Run: headless pygame with SDL's dummy video driver; simulated clock (each Clock.tick advances the game by its frame time, no real sleeping); random seed 0; keys injected as events and as key.get_pressed() state; no mouse input.
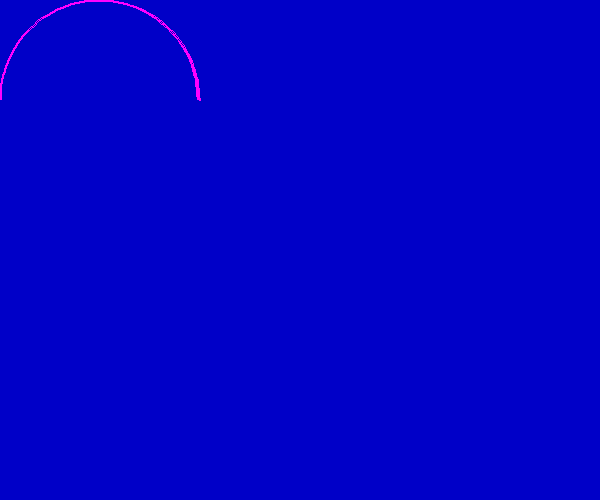
Frame 1 of 1 · flips 1–60 · no input

The pygame program that drew these frames:

import math
import pygame,sys
from pygame.locals import *

pygame.init()
screen = pygame.display.set_mode((600,500))
pygame.display.set_caption("Drawing Arcs")

while True:
    for event in pygame.event.get():
        if event.type in (QUIT,KEYUP):
            sys.exit()
    screen.fill((0,0,200))

    color=255,0,255
    width=2
    ract=0,0,200,200
    start_angle=math.radians(0)
    end_angle=math.radians(180)
    pygame.draw.arc(screen,color,ract,start_angle,end_angle,width)

    pygame.display.update()
